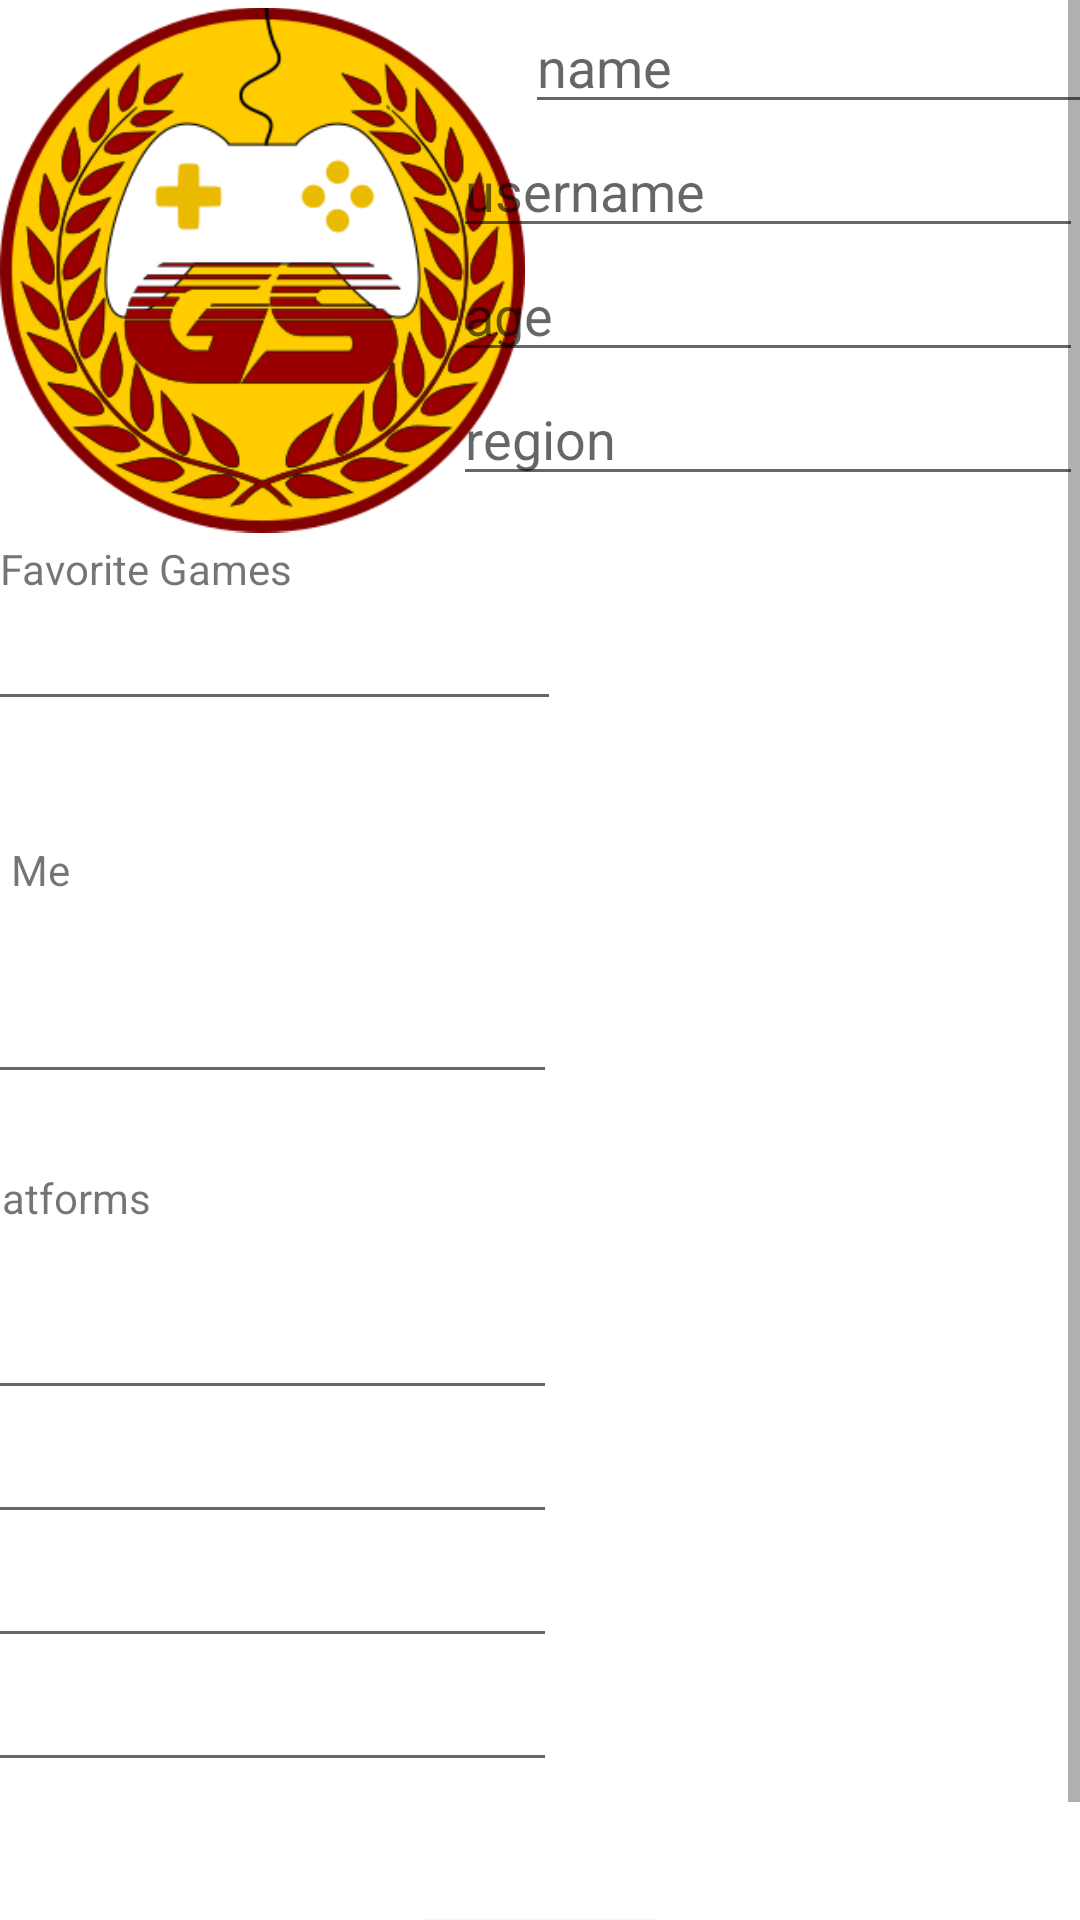

Write the Android layout XML for this screen, with the resource values it uses.
<!-- AndroidManifest.xml: application theme Theme.Gamescore2 -->
<!-- res/layout/activity_profil.xml -->
<?xml version="1.0" encoding="utf-8"?>
<ScrollView
    xmlns:android="http://schemas.android.com/apk/res/android"
    xmlns:app="http://schemas.android.com/apk/res-auto"
    xmlns:tools="http://schemas.android.com/tools"
    android:layout_width="match_parent"
    android:layout_height="wrap_content"
    android:fillViewport="true">
    <androidx.constraintlayout.widget.ConstraintLayout
        android:layout_width="match_parent"
        android:layout_height="match_parent"
        tools:context=".Profil" >

        <ImageView
            android:id="@+id/imageView"
            android:layout_width="175dp"
            android:layout_height="180dp"
            app:layout_constraintEnd_toEndOf="parent"
            app:layout_constraintHorizontal_bias="0.0"
            app:layout_constraintStart_toStartOf="parent"
            app:layout_constraintTop_toTopOf="parent"
            app:srcCompat="@drawable/gamescorelogo"
            tools:srcCompat="@tools:sample/avatars" />

        <EditText
            android:id="@+id/nameProfil"
            android:layout_width="wrap_content"
            android:layout_height="wrap_content"
            android:ems="10"
            android:hint="name"
            android:inputType="textPersonName"
            app:layout_constraintEnd_toEndOf="parent"
            app:layout_constraintHorizontal_bias="0.0"
            app:layout_constraintStart_toEndOf="@+id/imageView"
            app:layout_constraintTop_toTopOf="parent" />

        <EditText
            android:id="@+id/usernameProfil"
            android:layout_width="wrap_content"
            android:layout_height="wrap_content"
            android:layout_marginEnd="23dp"
            android:ems="10"
            android:hint="username"
            android:inputType="textPersonName"
            app:layout_constraintEnd_toEndOf="parent"
            app:layout_constraintStart_toEndOf="@+id/imageView"
            app:layout_constraintTop_toBottomOf="@+id/nameProfil" />

        <EditText
            android:id="@+id/ageProfil"
            android:layout_width="wrap_content"
            android:layout_height="wrap_content"
            android:layout_marginEnd="23dp"
            android:ems="10"
            android:hint="age"
            android:inputType="number"
            app:layout_constraintEnd_toEndOf="parent"
            app:layout_constraintStart_toEndOf="@+id/imageView"
            app:layout_constraintTop_toBottomOf="@+id/usernameProfil" />

        <EditText
            android:id="@+id/regionProfil"
            android:layout_width="wrap_content"
            android:layout_height="wrap_content"
            android:layout_marginEnd="23dp"
            android:ems="10"
            android:hint="region"
            android:inputType="textPersonName"
            app:layout_constraintEnd_toEndOf="parent"
            app:layout_constraintStart_toEndOf="@+id/imageView"
            app:layout_constraintTop_toBottomOf="@+id/ageProfil" />

        <TextView
            android:id="@+id/headerFavoriteGamesProfil"
            android:layout_width="wrap_content"
            android:layout_height="wrap_content"
            android:layout_marginEnd="337dp"
            android:text="Favorite Games"
            app:layout_constraintEnd_toEndOf="parent"
            app:layout_constraintHorizontal_bias="0.0"
            app:layout_constraintStart_toStartOf="parent"
            app:layout_constraintTop_toBottomOf="@+id/imageView" />

        <EditText
            android:id="@+id/favoritGamesProfil"
            android:layout_width="wrap_content"
            android:layout_height="wrap_content"
            android:layout_marginStart="3dp"
            android:layout_marginEnd="199dp"
            android:ems="10"
            android:gravity="start|top"
            android:inputType="textMultiLine"
            app:layout_constraintEnd_toEndOf="parent"
            app:layout_constraintStart_toStartOf="parent"
            app:layout_constraintTop_toBottomOf="@+id/headerFavoriteGamesProfil" />

        <TextView
            android:id="@+id/headerAboutMeProfil"
            android:layout_width="wrap_content"
            android:layout_height="wrap_content"
            android:layout_marginTop="40dp"
            android:layout_marginEnd="337dp"
            android:text="About Me"
            app:layout_constraintEnd_toEndOf="parent"
            app:layout_constraintHorizontal_bias="1.0"
            app:layout_constraintStart_toStartOf="parent"
            app:layout_constraintTop_toBottomOf="@+id/favoritGamesProfil" />

        <EditText
            android:id="@+id/aboutMeProfil"
            android:layout_width="wrap_content"
            android:layout_height="wrap_content"
            android:layout_marginTop="24dp"
            android:layout_marginEnd="199dp"
            android:ems="10"
            android:gravity="start|top"
            android:inputType="textMultiLine"
            app:layout_constraintEnd_toEndOf="parent"
            app:layout_constraintStart_toStartOf="parent"
            app:layout_constraintTop_toBottomOf="@+id/headerAboutMeProfil" />

        <EditText
            android:id="@+id/platform1Profil"
            android:layout_width="wrap_content"
            android:layout_height="wrap_content"
            android:layout_marginTop="20dp"
            android:layout_marginEnd="199dp"
            android:ems="10"
            android:hint="1"
            android:inputType="textPersonName"
            app:layout_constraintEnd_toEndOf="parent"
            app:layout_constraintStart_toStartOf="parent"
            app:layout_constraintTop_toBottomOf="@+id/headerPlatformsProfil" />

        <EditText
            android:id="@+id/platform2Profil"
            android:layout_width="wrap_content"
            android:layout_height="wrap_content"
            android:layout_marginEnd="199dp"
            android:ems="10"
            android:hint="2"
            android:inputType="textPersonName"
            app:layout_constraintEnd_toEndOf="parent"
            app:layout_constraintStart_toStartOf="parent"
            app:layout_constraintTop_toBottomOf="@+id/platform1Profil" />

        <EditText
            android:id="@+id/platform3Profil"
            android:layout_width="wrap_content"
            android:layout_height="wrap_content"
            android:layout_marginEnd="199dp"
            android:ems="10"
            android:hint="3"
            android:inputType="textPersonName"
            app:layout_constraintEnd_toEndOf="parent"
            app:layout_constraintStart_toStartOf="parent"
            app:layout_constraintTop_toBottomOf="@+id/platform2Profil" />

        <EditText
            android:id="@+id/platform4Profil"
            android:layout_width="wrap_content"
            android:layout_height="wrap_content"
            android:layout_marginEnd="199dp"
            android:ems="10"
            android:hint="4"
            android:inputType="textPersonName"
            app:layout_constraintEnd_toEndOf="parent"
            app:layout_constraintStart_toStartOf="parent"
            app:layout_constraintTop_toBottomOf="@+id/platform3Profil" />

        <TextView
            android:id="@+id/headerPlatformsProfil"
            android:layout_width="wrap_content"
            android:layout_height="wrap_content"
            android:layout_marginStart="15dp"
            android:layout_marginTop="25dp"
            android:layout_marginEnd="337dp"
            android:text="Platforms"
            app:layout_constraintEnd_toEndOf="parent"
            app:layout_constraintStart_toStartOf="parent"
            app:layout_constraintTop_toBottomOf="@+id/aboutMeProfil" />

        <Button
            android:id="@+id/saveButtonProfil"
            android:layout_width="wrap_content"
            android:layout_height="wrap_content"
            android:layout_marginStart="158dp"
            android:layout_marginTop="40dp"
            android:layout_marginEnd="159dp"
            android:text="save"
            app:layout_constraintEnd_toEndOf="parent"
            app:layout_constraintStart_toStartOf="parent"
            app:layout_constraintTop_toBottomOf="@+id/platform4Profil" />

    </androidx.constraintlayout.widget.ConstraintLayout>
    </ScrollView>
<!-- resources referenced by this layout -->
<resources>
  <!-- drawable gamescorelogo: png bitmap (drawable, 51493 bytes) -->
  <style name="Theme.Gamescore2" parent="Theme.MaterialComponents.DayNight.DarkActionBar">
          
          <item name="colorPrimary">@color/purple_500</item>
          <item name="colorPrimaryVariant">@color/purple_700</item>
          <item name="colorOnPrimary">@color/white</item>
          
          <item name="colorSecondary">@color/teal_200</item>
          <item name="colorSecondaryVariant">@color/teal_700</item>
          <item name="colorOnSecondary">@color/black</item>
          
          <item name="android:statusBarColor" tools:targetApi="l">?attr/colorPrimaryVariant</item>
          
      </style>
  <!-- not gathered from this repository: default colours our renderer supplied (Android Studio template values) -->
  <color name="purple_500">#FF6200EE</color>
  <color name="purple_700">#FF3700B3</color>
  <color name="teal_200">#FF03DAC5</color>
  <color name="teal_700">#FF018786</color>
  <color name="black">#FF000000</color>
  <color name="white">#FFFFFFFF</color>
</resources>
